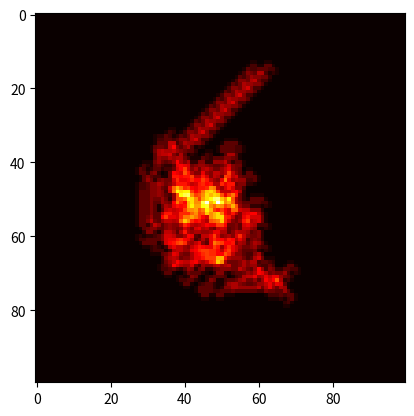

Source code (Python):
import numpy as np
from copy import copy
from random import randint
from matplotlib import pyplot as plt

N = 100


def rand_board():
    return np.zeros((N, N), dtype=int)


def next_gen(board, x, y):
    result = copy(board)

    if board[x][y] == 0:
        result[x][y] = 1
    else:
        result[x][y] = 0

    return result


def destiny(destination, x, y, board):
    if board[x][y] == 0:
        if destination == 1:
            destination = 2
        elif destination == 2:
            destination = 3
        elif destination == 3:
            destination = 4
        elif destination == 4:
            destination = 1
    elif board[x][y] == 1:
        if destination == 1:
            destination = 4
        elif destination == 2:
            destination = 1
        elif destination == 3:
            destination = 2
        elif destination == 4:
            destination = 3

    return destination


def move(destiny, x, y):
    if destiny == 1:
        y -= 1
    elif destiny == 2:
        x += 1
    elif destiny == 3:
        y += 1
    elif destiny == 4:
        x -= 1
    return x, y


def main():
    generation = rand_board()
    x_c = N // 2
    y_c = N // 2
    t = 0

    #1-góra, 2-prawo, 3-dół, 4-lewo
    destination = randint(1, 4)
    tab = np.zeros((N, N), dtype=int)

    while t < 11000:
        tab[x_c][y_c] += 1

        x_c, y_c = move(destination, x_c, y_c)
        destination = destiny(destination, x_c, y_c, generation)
        generation = next_gen(generation, x_c, y_c)
        print(t)
        t += 1

    plt.imshow(tab, cmap='hot', interpolation='nearest')
    plt.show()


if __name__ == '__main__':
    main()